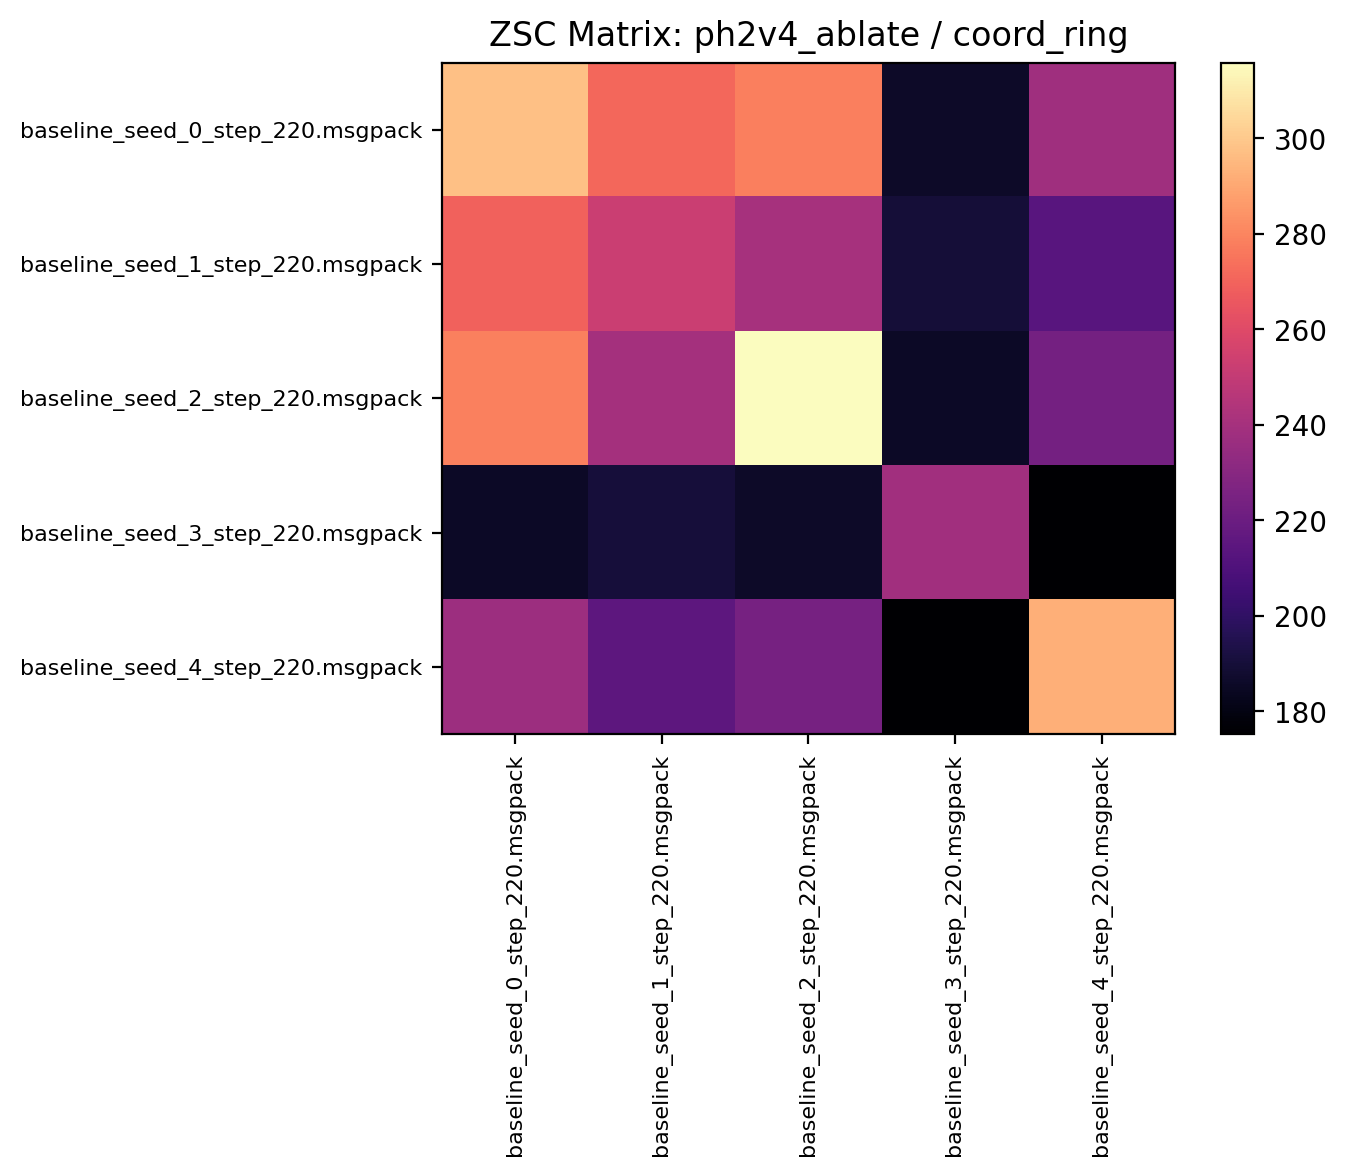

Data behind this chart, as committed beside it:
297.343750, 270.932800, 278.398438, 185.878128, 237.923431
269.7, 252.3, 240.5, 189.6, 213.7
278.8, 240, 315.9, 185.6, 223.4
185.6, 190.4, 185.8, 238.9, 175.3
236.8, 214.9, 223.8, 175.2, 292.8
